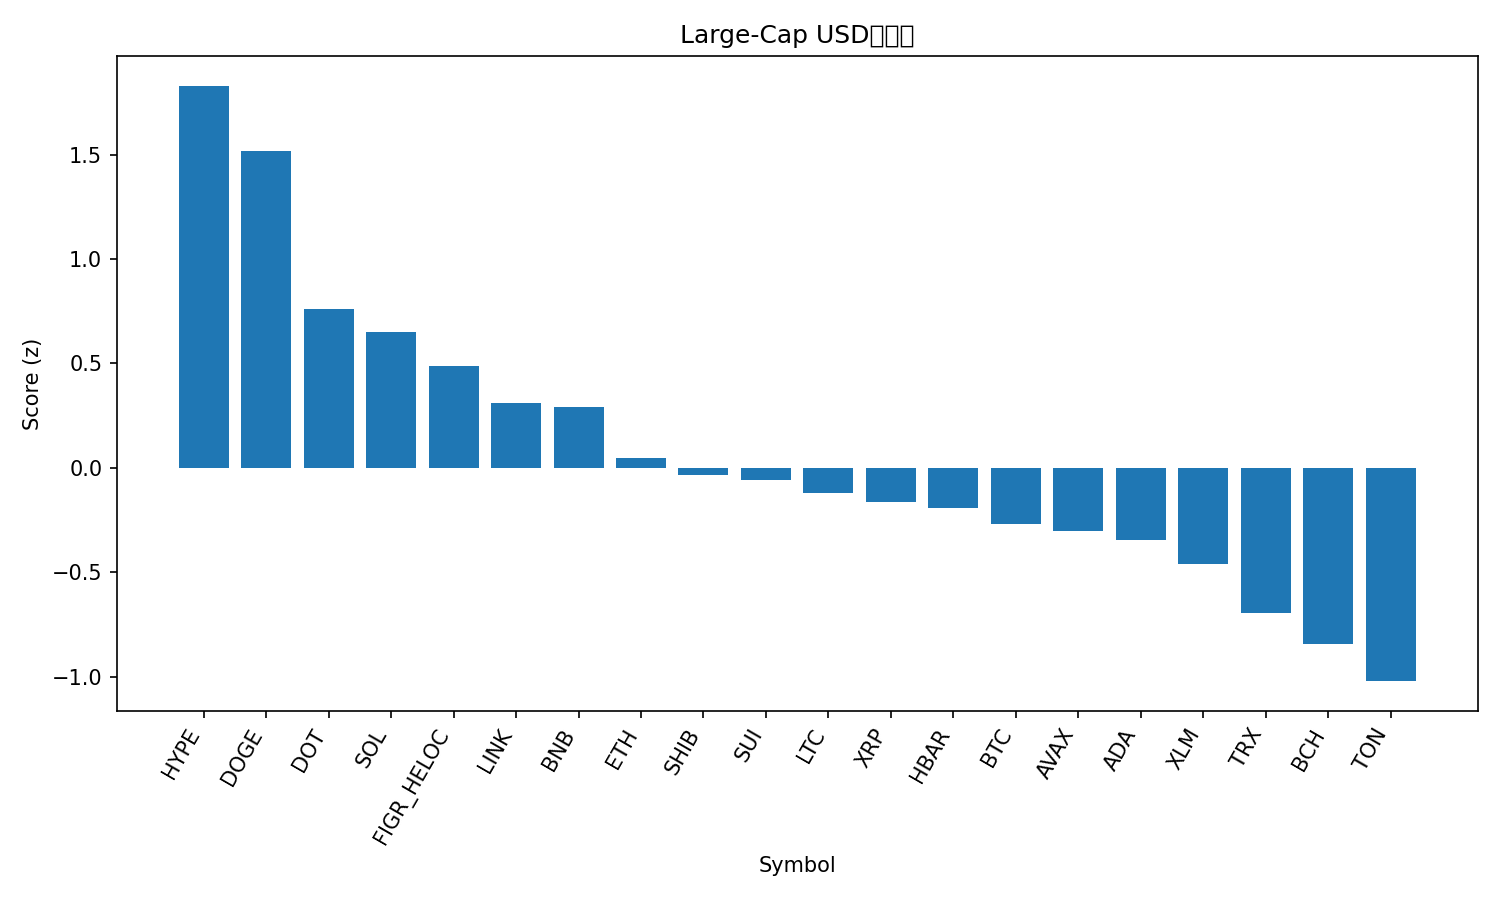

Values plotted in this chart, from the file beside it:
rank, name, symbol, price, pct_1h, pct_24h, pct_7d, pct_1h_vs_btc, pct_24h_vs_btc, pct_7d_vs_btc, market_cap_rank, market_cap, volume_usd, score
1, Hyperliquid, HYPE, 56.24, 0.6205, 3.632, 19.7, 0.6662, 2.755, 18.16, 15, 15203131697, 821694381, 1.83
2, Dogecoin, DOGE, 0.2615, 0.24, 4.574, 20.62, 0.2857, 3.697, 19.08, 8, 39453428632, 3510413332, 1.519
3, Polkadot, DOT, 4.21, 0.534, 0.782, 9.98, 0.5797, -0.09452, 8.445, 34, 6413599316, 239930343, 0.7598
4, Solana, SOL, 238.5, -0.2456, 4.666, 14.11, -0.1999, 3.79, 12.58, 5, 129492684267, 12414020823, 0.6492
5, Figure Heloc, FIGR_HELOC, 1.036, 0.0, 4.357, 0.2416, 0.04572, 3.48, -1.293, 19, 12829472521, 41536933, 0.4887
6, Chainlink, LINK, 24.33, 0.03141, 2.691, 5.132, 0.07712, 1.814, 3.597, 13, 16495499176, 994612117, 0.3089
7, BNB, BNB, 908.3, 0.2409, 1.102, 6.291, 0.2866, 0.225, 4.756, 6, 126425545777, 1247920185, 0.2922
8, Ethereum, ETH, 4515, -0.07535, 2.539, 1.111, -0.02964, 1.662, -0.4234, 2, 545066307094, 30639014384, 0.04505
9, Shiba Inu, SHIB, 1.324e-05, -0.08689, 1.737, 6.656, -0.04117, 0.8605, 5.121, 31, 7804465567, 238731600, -0.03531
10, Sui, SUI, 3.62, 0.1798, 0.09606, 5.202, 0.2256, -0.7805, 3.667, 18, 12912505361, 972921752, -0.05868
11, Litecoin, LTC, 115.6, 0.2942, -0.4291, 1.57, 0.34, -1.306, 0.03552, 27, 8819299070, 673045772, -0.1215
12, XRP, XRP, 3.03, -0.0545, 1.042, 5.621, -0.008782, 0.1653, 4.087, 3, 180767465618, 5148345204, -0.166
13, Hedera, HBAR, 0.2392, -0.2053, 1.565, 8.443, -0.1596, 0.6886, 6.908, 25, 10144113934, 295532531, -0.1931
14, Bitcoin, BTC, 114963, -0.04572, 0.8766, 1.535, 0.0, 0.0, 0.0, 1, 2290047579072, 45176560741, -0.2703
15, Avalanche, AVAX, 28.41, 0.08971, -1.527, 13.62, 0.1354, -2.403, 12.08, 22, 12003457932, 758660016, -0.3016
16, Cardano, ADA, 0.8876, -0.1721, 1.123, 5.031, -0.1264, 0.2459, 3.496, 11, 32406923659, 1550144312, -0.3461
17, Stellar, XLM, 0.392, -0.3087, 1.091, 8.157, -0.263, 0.2147, 6.622, 20, 12460528340, 264188476, -0.4607
18, TRON, TRX, 0.3477, -0.3144, 0.8285, 2.633, -0.2686, -0.04805, 1.099, 10, 32911954218, 678784872, -0.6962
19, Bitcoin Cash, BCH, 589.8, -0.03871, -0.8744, -2.722, 0.007011, -1.751, -4.256, 23, 11751097832, 339931692, -0.8419
20, Toncoin, TON, 3.19, -0.4469, 0.3707, 1.763, -0.4012, -0.5059, 0.2287, 29, 8182809214, 144132466, -1.022
21, Cronos, CRO, 0.2543, -0.3249, -1.209, -6.03, -0.2792, -2.086, -7.565, 28, 8533616338, 72115773, -1.439
